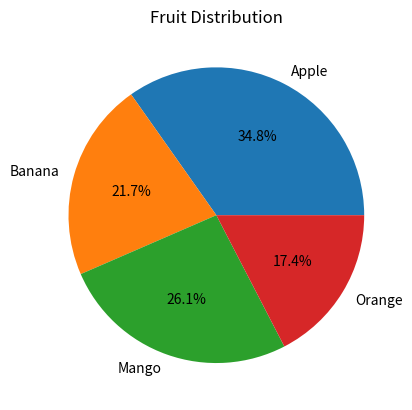

Reproduce this figure in Python.
import matplotlib.pyplot as plt


fruits = ['Apple', 'Banana', 'Mango', 'Orange']
quantity = [40, 25, 30, 20]


plt.pie(quantity, labels=fruits, autopct='%1.1f%%')

plt.title("Fruit Distribution")
plt.show()
